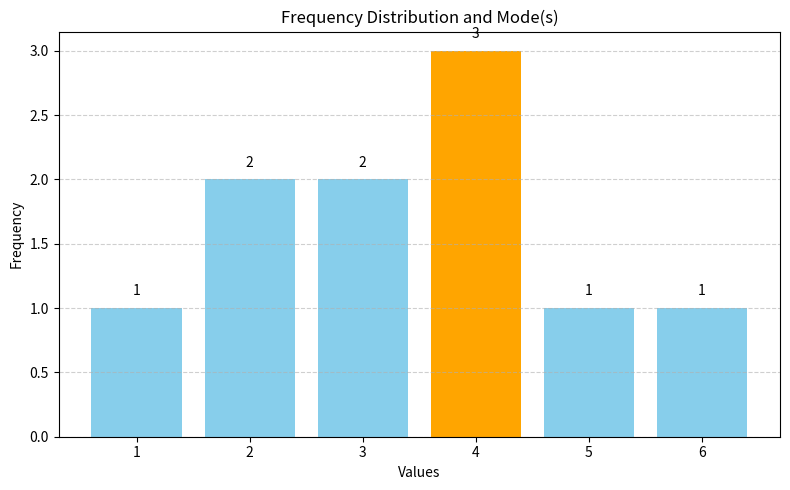

The script that saved this image:
import matplotlib.pyplot as plt
from collections import Counter

# Sample dataset
data = [1, 2, 2, 3, 3, 4, 4, 4, 5, 6]

# Count the frequency of each value
frequency = Counter(data)

# Find the highest frequency (i.e., the mode count)
max_freq = max(frequency.values())
modes = [val for val, count in frequency.items() if count == max_freq]

# Prepare data for plotting
x = list(frequency.keys())
y = list(frequency.values())
colors = ['orange' if val in modes else 'skyblue' for val in x]

# Plotting
plt.figure(figsize=(8, 5))
plt.bar(x, y, color=colors)
for i, val in enumerate(y):
    plt.text(x[i], val + 0.1, str(val), ha='center')

plt.title("Frequency Distribution and Mode(s)")
plt.xlabel("Values")
plt.ylabel("Frequency")
plt.grid(axis='y', linestyle='--', alpha=0.6)
plt.tight_layout()
plt.show()
